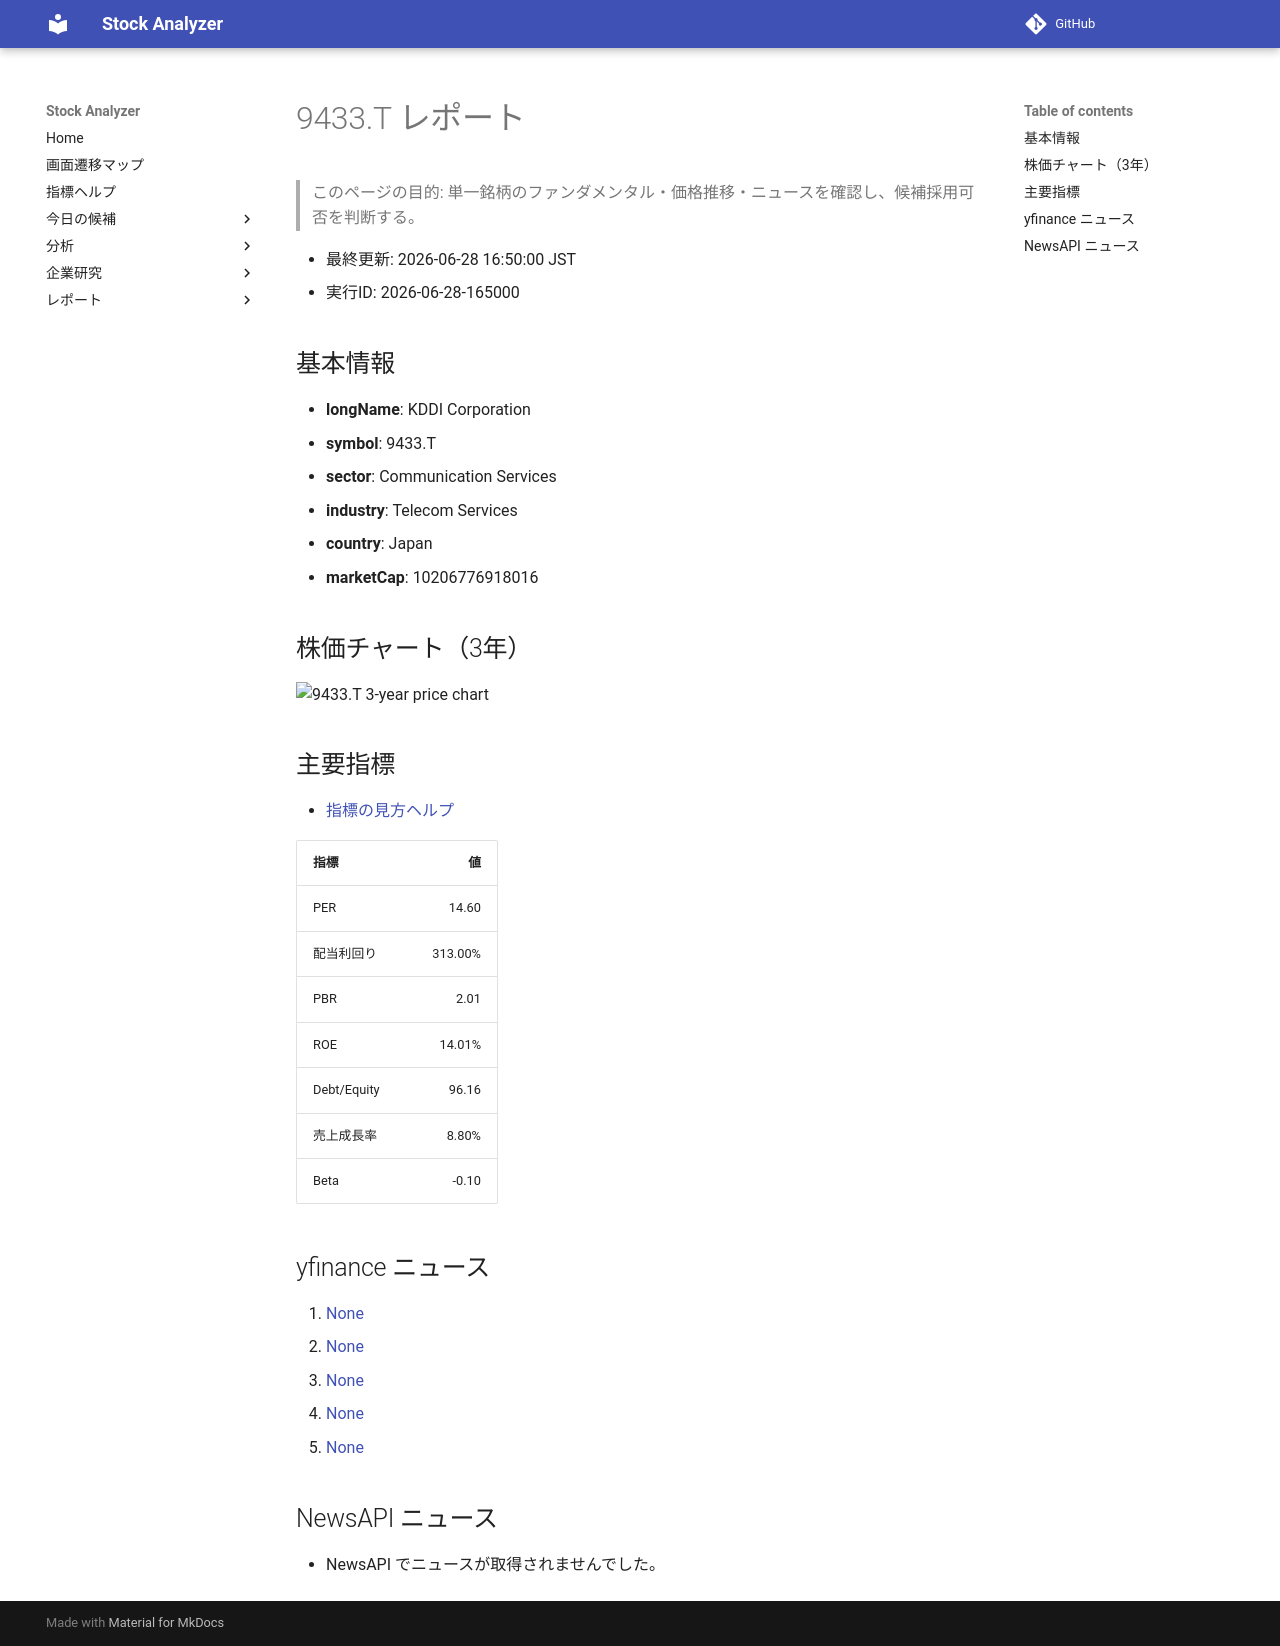

repository: Yumi-note/Making-APP · page: stocks/2026-06-28/165000/9433_T/index.html · generator: mkdocs

# 9433.T レポート

> このページの目的: 単一銘柄のファンダメンタル・価格推移・ニュースを確認し、候補採用可否を判断する。

- 最終更新: 2026-06-28 16:50:00 JST
- 実行ID: 2026-06-28-165000

## 基本情報

- **longName**: KDDI Corporation
- **symbol**: 9433.T
- **sector**: Communication Services
- **industry**: Telecom Services
- **country**: Japan
- **marketCap**: 10206776918016

## 株価チャート（3年）

![9433.T 3-year price chart](9433_T_3y.png)

## 主要指標

- [指標の見方ヘルプ](../../../../indicators.md)

| 指標 | 値 |
|---|---:|
| PER | 14.60 |
| 配当利回り | 313.00% |
| PBR | 2.01 |
| ROE | 14.01% |
| Debt/Equity | 96.16 |
| 売上成長率 | 8.80% |
| Beta | -0.10 |

## yfinance ニュース

1. [None](None)
2. [None](None)
3. [None](None)
4. [None](None)
5. [None](None)

## NewsAPI ニュース

- NewsAPI でニュースが取得されませんでした。
